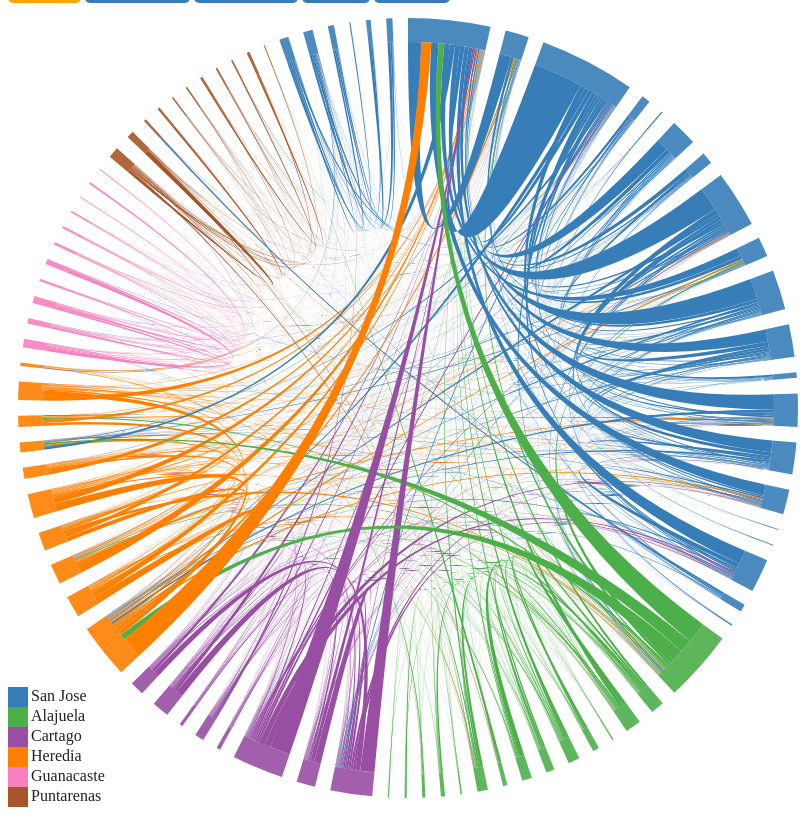
D3 v3 page, settled after 480 driven frames (8 s of simulated time); the page loaded 1 data file(s).


// ── app.js
/* global $,d3,_ */
$(function() {
//   var data = {
//     cantons : [
//         { name : "a" },
//         { name : "b" },
//         { name : "c" },
//         { name : "d" }
//     ],
//     matrix : [
//         [ 0, 1, 1, 1 ],
//         [ 1, 0, 1, 1 ],
//         [ 1, 1, 0, 1 ],
//         [ 1, 1, 1, 0 ]
//     ]
// };


function isNumber(n) {
  return !isNaN(parseFloat(n)) && isFinite(n);
}

var width = 800,
    height = 800,
    outerRadius = Math.min(width, height) / 2 - 10,
    innerRadius = outerRadius - 24;

var metadata = $("#metadata"),
    metadataTemplate = _.template($("#cityMetadata").html());

var arc = d3.svg.arc()
    .innerRadius(innerRadius)
    .outerRadius(outerRadius);

var layout = d3.layout.chord()
    .padding(0.04)
    .sortSubgroups(d3.descending)
    .sortChords(d3.ascending);

var path = d3.svg.chord()
    .radius(innerRadius);

var svg = d3.select("#chord").append("svg")
    .attr("width", width)
    .attr("height", height)
  .append("g")
    .attr("id", "circle")
    .attr("transform", "translate(" + width / 2 + "," + height / 2 + ")");

svg.append("circle")
    .attr("r", outerRadius);

var locationDetails = d3.select("#chord svg").append("g")
  .attr("id", "locationData")
  .attr("transform", "translate("+(width/2)+","+(height/2)+")");

locationDetails.append("text")
  .attr("id", "location");

locationDetails.append("text")
  .attr("id", "locationSubtext")
  .attr("y", 50);

var currentScale = "province", colorScales, getColor, fetchedData;

var provinces = [], migrants = [], residents = [];

function initControls() {
  $("#controls li a").click(function(e) {
    e.preventDefault();

    var $el = $(e.target);
    var coloring = $el.attr("id");

    // if it"s a different scale
    if (currentScale !== coloring) {

      // remove all selected
      $("#controls li.selected").removeClass("selected");

      // mark current as selected
      $el.parent().addClass("selected");

      currentScale = coloring;

      var scale = updateColor();
      makeLegend(scale);
    }

    return false;
  });
}


function updateColor() {

  var group = d3.selectAll("path.group");
  var chordSelection = d3.selectAll("path.chord");

  group.style("fill", function(d, i) { return getColor(d, i); });
  chordSelection.style("fill", function(d) { return getColor(d, d.source.index); });

  return colorScales[currentScale].scale;
}

function makeLegend(scale) {
  var range = scale.range(), domain = scale.domain();

  if (isNumber(domain[0])) {
    domain = d3.range(domain[0], domain[1], (domain[1]-domain[0])/range.length);
  }

  var legend = $("<ul>");

  for(var i = 0; i < range.length; i++) {
    var legendItem = $("<li>");

    $("<div>", {
      "class": "legendColor"
    }).css({
      "background-color" : range[i]
    }).appendTo(legendItem);

    $("<div>", {
      "class":"legendItem",
      text: isNumber(domain[i]) ?
        (domain[i] <= 1 ?
          d3.format("0%")(domain[i]) :
          d3.format(",0")) :
        domain[i]
    }).appendTo(legendItem);

    legend.append(legendItem);
  }

  $("#legend").empty().append(legend);
}

function render(data) {

  // resent content
  // $("#chord").empty();
  $("#metadata").empty();

  fetchedData = data;

  // Compute the chord layout.
  layout.matrix(data.matrix);

  // Add a group per neighborhood.
  var group = svg.selectAll(".group")
    .data(layout.groups)
    .enter().append("g")
      .attr("class", "group")
      .on("mouseover", mouseover)
      .on("mouseout", mouseout);

  // Add the group arc.
  var groupPath = group.append("path")
    .classed("group", true)
    .attr("id", function(d, i) { return "group" + i; })
    .attr("d", arc);

  // Add the chords.
  var chordSelection = svg.selectAll(".chord")
    .data(layout.chords)
    .enter().append("path");
  var chord = chordSelection.attr("class", "chord")
        //.style("fill", function(d) { return getColor(d, d.source.index); })
        .attr("d", path);

  // Add an elaborate mouseover title for each chord.
  chord.append("title").text(function(d) {
      return data.cantons[d.source.index].name +
          " → " + data.cantons[d.target.index].name +
          ": " + d.source.value +
          "\n" + data.cantons[d.target.index].name +
          " → " + data.cantons[d.source.index].name +
          ": " + d.target.value;
    });

  var scale = updateColor();
  makeLegend(scale);

  function mouseover(d, i) {
    chord.classed("fade", function(p) {
      return p.source.index != i && p.target.index != i;
    });

    $("#location").show().text(data.cantons[d.index].name);
    $("#locationSubtext").show().text(colorScales[currentScale].subtext(d, i));

    // create city/data blend
    var citydata = [];

    for(var j = 0; j < data.matrix[d.index].length; j++) {
      citydata.push({ name : data.cantons[j].name, value : data.matrix[d.index][j] });
    }

    citydata = _.sortBy(citydata, function(c) {
      return -c.value;
    });

    citydata.total = data.cantons[d.index].total;
    citydata.local = data.cantons[d.index].local;

    // also show city metadata
    var content = metadataTemplate({
      citydata : citydata,
      canton: data.cantons[d.index]
    });

    metadata.html(content);
  }

  function mouseout() {
    $("#location").hide();
    $("#locationSubtext").hide();
  }
}

  // the rest in ajax req when data!
  d3.json("data/chord.json", function(data) {

    // make a scale for province colors
    for( var i = 0; i < data.cantons.length; i ++ ){
      if (provinces.indexOf(data.cantons[i].province) === -1) {
        provinces.push(data.cantons[i].province);
      }
      if (migrants.indexOf(data.cantons[i].migrants) === -1) {
        migrants.push(+data.cantons[i].migrants);
      }
      if (residents.indexOf(data.cantons[i]["19A"]) === -1) {
        if (!isNaN(+data.cantons[i]["19A"])) {
          residents.push(+data.cantons[i]["19A"]);
        } else {
          residents.push(0);
        }
      }

      // add up total for the canton
      var total = 0;
      for(var j = 0; j < data.matrix[i].length; j++) {
        total += data.matrix[i][j];
      }

      data.cantons[i].total = total;
    }

    migrants.sort();
    residents.sort();

    var commutingDomain = d3.extent(_.map(data.cantons, function(d) {
      return d.total / (d.local + d.total);
    }));

    colorScales = {
      residency : {
        scale : d3.scale.quantize()
          .domain(residents)
          .range(["#fee6ce","#fdd0a2","#fdae6b","#fd8d3c","#f16913","#d94801","#a63603","#7f2704"] ),
        f : function(d, i) {
          return data.cantons[i]["19A"];
        },
        subtext: function(d, i) {
          return d3.format("0%")(data.cantons[d.index]["19A"]) + " are non long-term residents";
        }
      },
      migrants : {
        scale : d3.scale.quantize()
          .domain(migrants)
          .range(["#f7fcb9","#d9f0a3","#addd8e","#78c679","#41ab5d","#238443","#006837","#004529"]),
        f : function(d, i) {
          return data.cantons[i].migrants;
        },
        subtext: function(d, i) {
          return d3.format("0%")(data.cantons[d.index]["migrants"]) + " are migrants";
        }
      },
      commuting : {
        scale : d3.scale.quantize()
          .domain(commutingDomain)
          .range(["#fcfbfd","#efedf5","#dadaeb","#bcbddc","#9e9ac8","#807dba","#6a51a3","#54278f","#3f007d"]),
        f : function(d, i) {
          return data.cantons[i].total / (data.cantons[i].total + data.cantons[i].local);
        },
        subtext: function(d, i) {
          var dt = data.cantons[d.index];
          return d3.format("0%")(dt.total / (dt.total+dt.local)) + " commute outside their canton";
        }
      },
      gam : {
        scale : d3.scale.ordinal()
          .domain(["noGAM", "GAM"])
          .range(["#bbb", "#222"]),
        f : function(d, i) {
          return data.cantons[i].category;
        },
        subtext: function(d, i) {
          return data.cantons[d.index].category === "GAM" ? "An urban canton" : "A rural canton";
        }
      },
      province : {
        scale : d3.scale.ordinal()
          .domain(provinces)
          .range(["#377eb8","#4daf4a","#984ea3","#ff7f00","#f781bf","#a65628"]),
        f : function(d, i) {
          return data.cantons[i].province;
        },
        subtext: function(d, i) {
          return data.cantons[d.index].province + " province";
        }
      }
    };

    getColor = function(d, i) {
      return colorScales[currentScale].scale(colorScales[currentScale].f(d,i));
    };

    initControls();

    render(data);
  });

}());

### data: data/chord.json
{
 "cantons": [
  {
   "19A": 0.08123,
   "category": "GAM",
   "local": 79348,
   "migrants": 0.05138,
   "name": "San Jose",
   "province": "San Jose"
  },
  {
   "19A": 0.09245,
   "category": "GAM",
   "local": 14250,
   "migrants": 0.0598,
   "name": "Escazu",
   "province": "San Jose"
  },
  {
   "19A": 0.08929,
   "category": "GAM",
   "local": 36435,
   "migrants": 0.03412,
   "name": "Desamparados",
   "province": "San Jose"
  },
  {
   "19A": 0.07408,
   "category": "noGAM",
   "local": 8257,
   "migrants": 0.01791,
   "name": "Puriscal",
   "province": "San Jose"
  },
  {
   "19A": 0.07598,
   "category": "noGAM",
   "local": 5066,
   "migrants": 0.09269,
   "name": "Tarrazu",
   "province": "San Jose"
  },
  {
   "19A": 0.1041,
   "category": "GAM",
   "local": 9290,
   "migrants": 0.02194,
   "name": "Aserri",
   "province": "San Jose"
  },
  {
   "19A": 0.1204,
   "category": "GAM",
   "local": 4939,
   "migrants": 0.02495,
   "name": "Mora",
   "province": "San Jose"
  },
  {
   "19A": 0.1064,
   "category": "GAM",
   "local": 20263,
   "migrants": 0.03931,
   "name": "Goicoechea",
   "province": "San Jose"
  },
  "... 73 more items"
 ],
 "matrix": [
  [
   0,
   6590,
   2249,
   21,
   7,
   158,
   84,
   2595,
   "... 73 more items"
  ],
  [
   6036,
   0,
   171,
   10,
   0,
   10,
   56,
   219,
   "... 73 more items"
  ],
  [
   24794,
   2130,
   0,
   24,
   29,
   631,
   24,
   1407,
   "... 73 more items"
  ],
  [
   1318,
   431,
   71,
   0,
   1,
   5,
   487,
   64,
   "... 73 more items"
  ],
  [
   88,
   4,
   15,
   0,
   0,
   1,
   0,
   4,
   "... 73 more items"
  ],
  [
   6283,
   391,
   1995,
   6,
   4,
   0,
   3,
   249,
   "... 73 more items"
  ],
  [
   2092,
   833,
   77,
   244,
   1,
   3,
   0,
   50,
   "... 73 more items"
  ],
  [
   11904,
   1168,
   681,
   10,
   6,
   34,
   19,
   0,
   "... 73 more items"
  ],
  "... 73 more items"
 ]
}